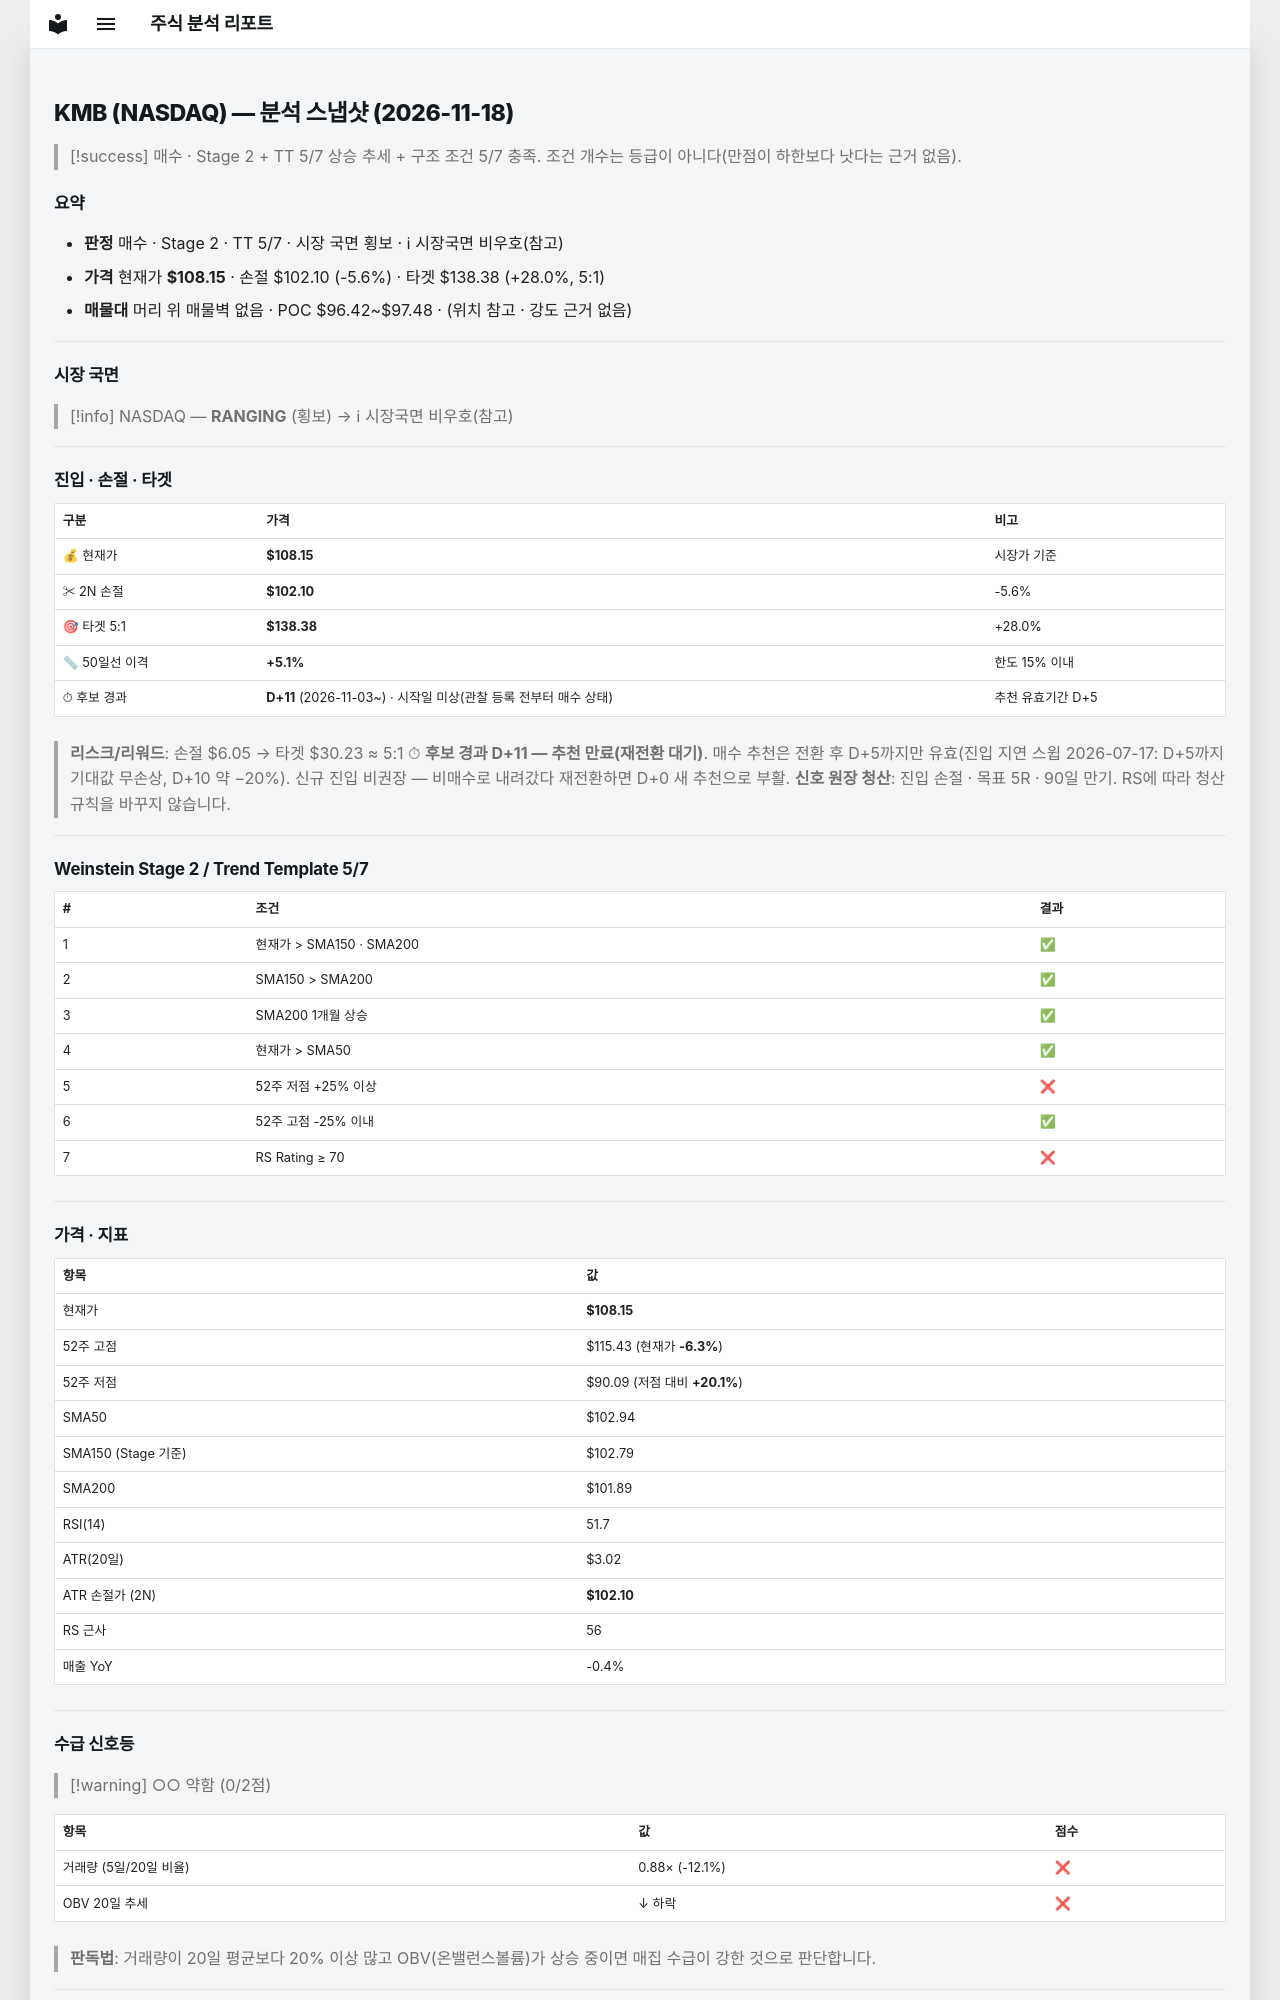

repository: soloandco/stock-reports · page: snapshots/KMB-2026-11-18/index.html · generator: mkdocs

---
type: analysis-snapshot
title: KMB 분석 스냅샷
ticker: KMB
market: NASDAQ
created: 2026-11-18
updated: 2026-11-18
bar-date: 2026-11-17
verdict: 매수관찰
real-rr: 1.20
sma50-gap-pct: 5.1
candidate-days: 11
candidate-since: 2026-11-03
candidate-start-unknown: true
weekly-position: 저항대아래
weekly-overhead-price: 115.43
weekly-overhead-pct: 6.7
stage: 2
trend-template-score: 5
tt-max: 7
ma-set: sma-50-150-200
price: 108.1500015258789
stop-price: 102.10426326833763
market-regime: RANGING
supply-demand-score: 0/2
supply-demand-label: 약함
status: tracking
tags:
  - stock-agent
  - watchlist
  - KMB
  - analysis
related:
  - "[[analysis-template]]"
---

# KMB (NASDAQ) — 분석 스냅샷 (2026-11-18)

> [!success] 매수 · Stage 2 + TT 5/7
> 상승 추세 + 구조 조건 5/7 충족. 조건 개수는 등급이 아니다(만점이 하한보다 낫다는 근거 없음).

## 요약

- **판정** 매수 · Stage 2 · TT 5/7 · 시장 국면 횡보 · ℹ 시장국면 비우호(참고)
- **가격** 현재가 **$108.15** · 손절 $102.10 (-5.6%) · 타겟 $138.38 (+28.0%, 5:1)
- **매물대** 머리 위 매물벽 없음 · POC $96.42~$97.48 · (위치 참고 · 강도 근거 없음)

---

## 시장 국면

> [!info] NASDAQ — **RANGING** (횡보) → ℹ 시장국면 비우호(참고)

---

## 진입 · 손절 · 타겟

| 구분 | 가격 | 비고 |
|------|------|------|
| 💰 현재가 | **$108.15** | 시장가 기준 |
| ✂ 2N 손절 | **$102.10** | -5.6% |
| 🎯 타겟 5:1 | **$138.38** | +28.0% |
| 📏 50일선 이격 | **+5.1%** | 한도 15% 이내 |
| ⏱ 후보 경과 | **D+11** (2026-11-03~) · 시작일 미상(관찰 등록 전부터 매수 상태) | 추천 유효기간 D+5 |

> **리스크/리워드**: 손절 $6.05 → 타겟 $30.23 ≈ 5:1
> ⏱ **후보 경과 D+11 — 추천 만료(재전환 대기)**. 매수 추천은 전환 후 D+5까지만 유효(진입 지연 스윕 2026-07-17: D+5까지 기대값 무손상, D+10 약 −20%). 신규 진입 비권장 — 비매수로 내려갔다 재전환하면 D+0 새 추천으로 부활.
> **신호 원장 청산**: 진입 손절 · 목표 5R · 90일 만기. RS에 따라 청산 규칙을 바꾸지 않습니다.

---

## Weinstein Stage 2 / Trend Template 5/7

| # | 조건 | 결과 |
|---|------|------|
| 1 | 현재가 > SMA150 · SMA200 | ✅ |
| 2 | SMA150 > SMA200 | ✅ |
| 3 | SMA200 1개월 상승 | ✅ |
| 4 | 현재가 > SMA50 | ✅ |
| 5 | 52주 저점 +25% 이상 | ❌ |
| 6 | 52주 고점 -25% 이내 | ✅ |
| 7 | RS Rating ≥ 70 | ❌ |

---

## 가격 · 지표

| 항목 | 값 |
|------|---|
| 현재가 | **$108.15** |
| 52주 고점 | $115.43 (현재가 **-6.3%**) |
| 52주 저점 | $90.09 (저점 대비 **+20.1%**) |
| SMA50 | $102.94 |
| SMA150 (Stage 기준) | $102.79 |
| SMA200 | $101.89 |
| RSI(14) | 51.7 |
| ATR(20일) | $3.02 |
| ATR 손절가 (2N) | **$102.10** |
| RS 근사 | 56 |
| 매출 YoY | -0.4% |

---
## 수급 신호등

> [!warning] ○○ 약함 (0/2점)

| 항목 | 값 | 점수 |
|------|------|------|
| 거래량 (5일/20일 비율) | 0.88× (-12.1%) | ❌ |
| OBV 20일 추세 | ↓ 하락 | ❌ |

> **판독법**: 거래량이 20일 평균보다 20% 이상 많고 OBV(온밸런스볼륨)가 상승 중이면 매집 수급이 강한 것으로 판단합니다.

---
